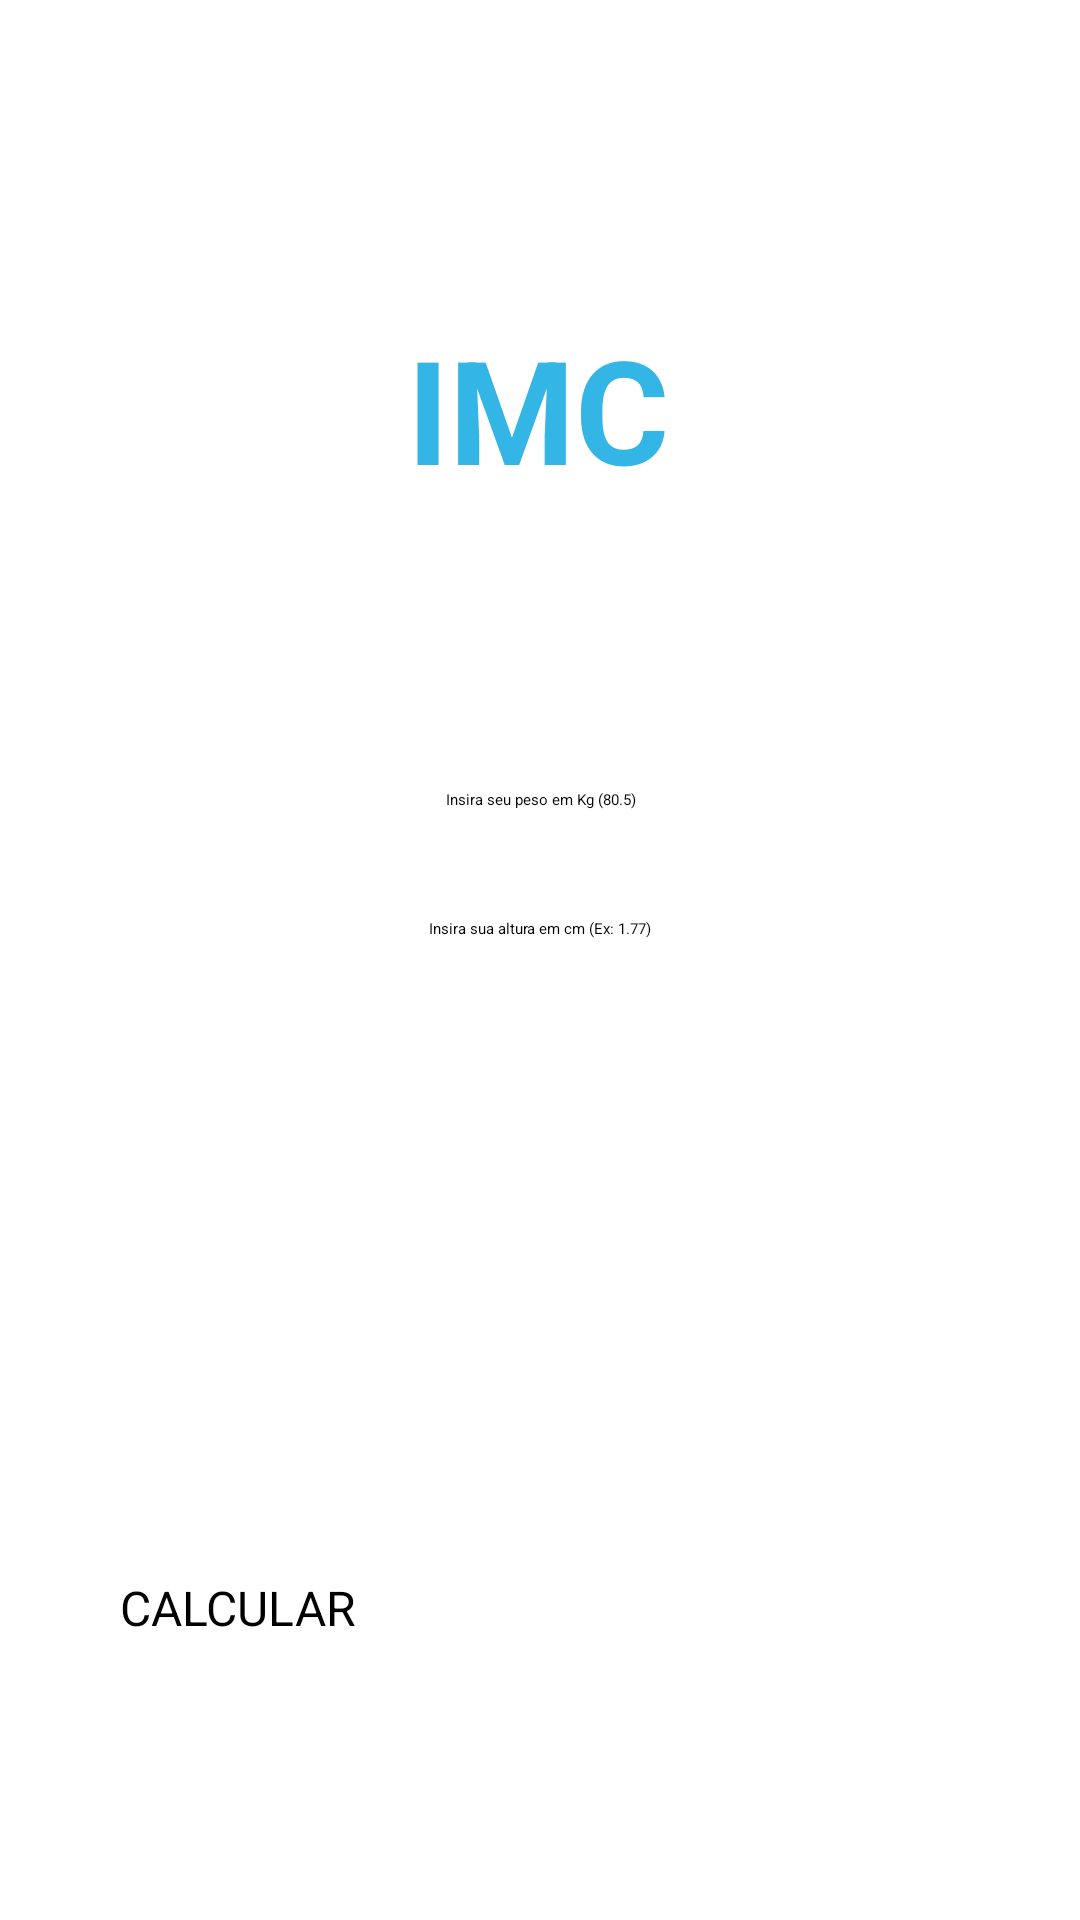

This screen was rendered from an Android layout file. Write that file and the resources it references.
<!-- AndroidManifest.xml: application theme Theme.CalculadoraIMC -->
<!-- res/layout/activity_main.xml -->
<?xml version="1.0" encoding="utf-8"?>
<androidx.constraintlayout.widget.ConstraintLayout xmlns:android="http://schemas.android.com/apk/res/android"
    xmlns:app="http://schemas.android.com/apk/res-auto"
    xmlns:tools="http://schemas.android.com/tools"
    android:id="@+id/relativeLayout"
    android:layout_width="match_parent"
    android:layout_height="match_parent">

    <TextView
        android:id="@+id/tv_titulo"
        style="@style/title_blue"
        android:layout_width="wrap_content"
        android:layout_height="wrap_content"
        android:layout_marginTop="104dp"
        android:text="IMC"
        android:textSize="48sp"
        app:layout_constraintHorizontal_bias="0.498"
        app:layout_constraintLeft_toLeftOf="parent"
        app:layout_constraintRight_toRightOf="parent"
        app:layout_constraintTop_toTopOf="parent" />

    <EditText
        android:id="@+id/et_peso"
        style="@style/input_style"
        android:layout_width="match_parent"
        android:layout_height="wrap_content"
        android:layout_centerHorizontal="true"
        android:layout_centerVertical="true"
        android:hint="Insira seu peso em Kg (80.5)"
        app:layout_constraintBottom_toBottomOf="parent"
        app:layout_constraintLeft_toLeftOf="parent"
        app:layout_constraintRight_toRightOf="parent"
        app:layout_constraintTop_toBottomOf="@+id/tv_titulo"
        app:layout_constraintVertical_bias="0.137" />

    <EditText
        android:id="@+id/et_altura"
        style="@style/input_style"
        android:layout_width="match_parent"
        android:layout_height="wrap_content"
        android:hint="Insira sua altura em cm (Ex: 1.77)"
        app:layout_constraintStart_toStartOf="parent"
        app:layout_constraintTop_toBottomOf="@+id/et_peso" />

    <Button
        android:id="@+id/bt_calculo"
        android:layout_width="0dp"
        android:layout_height="wrap_content"
        android:layout_marginHorizontal="24dp"
        android:layout_marginTop="196dp"
        android:backgroundTint="@android:color/holo_green_light"
        android:padding="16dp"
        android:text="Calcular"
        android:textAllCaps="true"
        android:textSize="16sp"
        app:layout_constraintEnd_toEndOf="parent"
        app:layout_constraintHorizontal_bias="0.333"
        app:layout_constraintStart_toStartOf="parent"
        app:layout_constraintTop_toBottomOf="@+id/et_altura" />


</androidx.constraintlayout.widget.ConstraintLayout>
<!-- resources referenced by this layout -->
<resources>
  <style name="input_style">
          <item name="android:layout_marginTop">36dp</item>
          <item name="android:layout_marginHorizontal">64dp</item>
          <item name="android:inputType">numberDecimal</item>
          <item name="android:textAlignment">center</item>
      </style>
  <style name="title_blue">
          <item name="android:textColor">@android:color/holo_blue_light</item>
          <item name="android:textStyle">bold</item>
      </style>
</resources>
